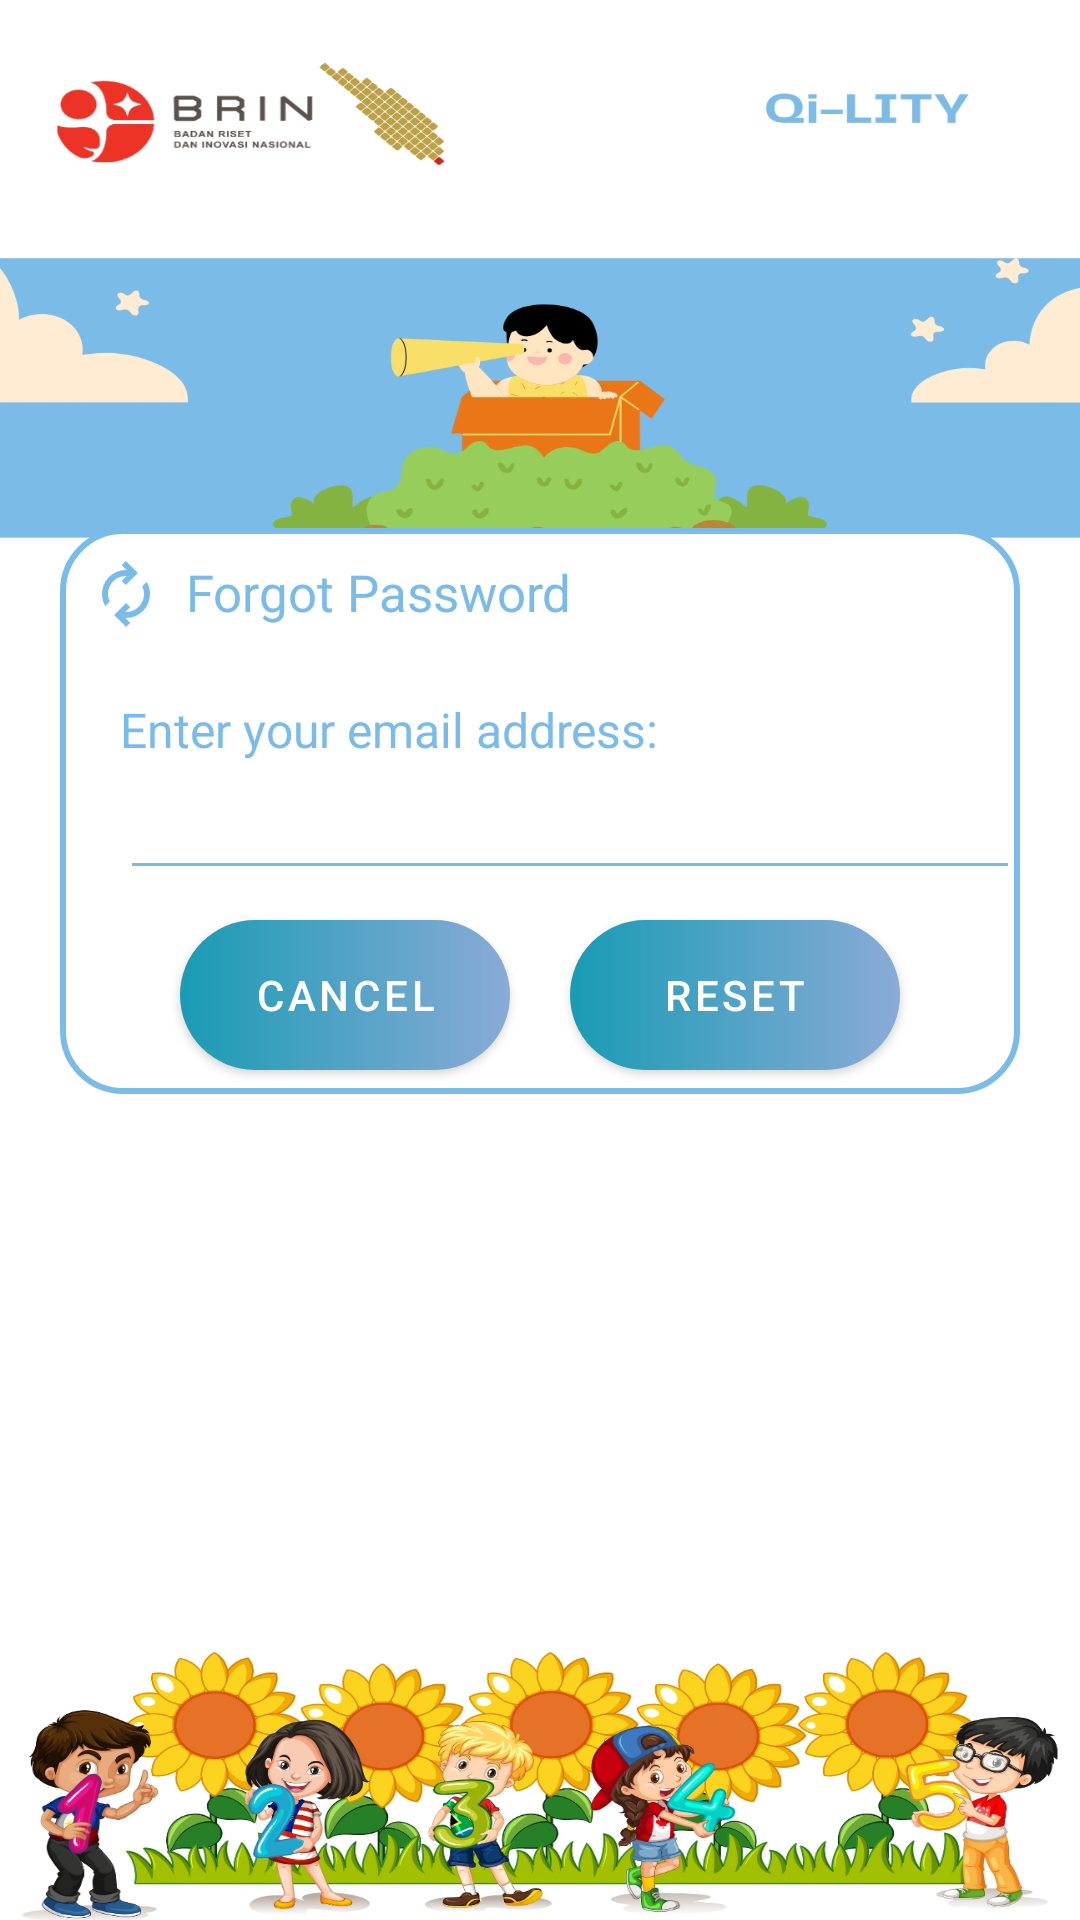

Reconstruct the res/layout file that produces this screen, plus the resources it refers to.
<!-- AndroidManifest.xml: application theme Theme.TheQuality -->
<!-- res/layout/dialog_forgot.xml -->
<?xml version="1.0" encoding="utf-8"?>
<androidx.constraintlayout.widget.ConstraintLayout
    xmlns:android="http://schemas.android.com/apk/res/android"
    xmlns:tools="http://schemas.android.com/tools"
    android:layout_margin="20dp"
    android:padding="20dp"
    android:id="@+id/dialogForgot"
    android:background="@drawable/background6"
    xmlns:app="http://schemas.android.com/apk/res-auto"
    android:layout_width="match_parent"
    android:layout_height="match_parent">

    <androidx.constraintlayout.widget.ConstraintLayout
        android:id="@+id/dialogBox"
        android:layout_width="match_parent"
        android:layout_height="wrap_content"
        android:layout_marginTop="156dp"
        android:background="@drawable/white_box"
        app:layout_constraintTop_toTopOf="parent"
        tools:layout_editor_absoluteX="16dp">

        <TextView
            android:id="@+id/forgotTitle"
            android:layout_width="match_parent"
            android:layout_height="wrap_content"
            android:drawableLeft="@drawable/outline_autorenew_24"
            android:drawablePadding="8dp"
            android:padding="10dp"
            android:text="Forgot Password"
            android:textColor="@color/bluelight"
            android:textSize="17sp"
            app:layout_constraintTop_toTopOf="parent" />

        <TextView
            android:id="@+id/desc"
            android:layout_width="match_parent"
            android:layout_height="wrap_content"
            android:layout_marginStart="20dp"
            android:layout_marginTop="8dp"
            android:layout_marginEnd="20dp"
            android:text="Enter your email address:"
            android:textColor="@color/bluelight"
            android:textSize="16sp"
            app:layout_constraintBottom_toTopOf="@id/emailBox"
            app:layout_constraintTop_toBottomOf="@id/forgotTitle" />

        <EditText
            android:id="@+id/emailBox"
            android:layout_width="300dp"
            android:layout_height="wrap_content"
            android:layout_marginStart="20dp"
            android:layout_marginBottom="30dp"
            android:backgroundTint="@color/bluelight"
            android:maxLines="1"
            android:textColor="@color/bluelight"
            android:textSize="16sp"
            app:layout_constraintBottom_toBottomOf="parent"
            app:layout_constraintStart_toStartOf="parent"
            app:layout_constraintTop_toBottomOf="@id/forgotTitle" />

        <Button
            android:id="@+id/btnCancel"
            style="@style/CustomButton"
            android:layout_width="0dp"
            android:layout_height="50dp"
            android:layout_marginStart="40dp"
            android:layout_marginTop="10dp"
            android:layout_marginEnd="10dp"
            android:layout_marginBottom="8dp"
            android:background="@drawable/custom"
            android:text="Cancel"
            android:textColor="@color/white"
            android:textSize="14sp"
            app:cornerRadius="20dp"
            app:layout_constraintBottom_toBottomOf="@id/dialogBox"
            app:layout_constraintEnd_toStartOf="@id/btnReset"
            app:layout_constraintStart_toStartOf="parent"
            app:layout_constraintTop_toBottomOf="@id/emailBox" />

        <Button
            android:id="@+id/btnReset"
            style="@style/CustomButton"
            android:layout_width="0dp"
            android:layout_height="50dp"
            android:layout_marginStart="10dp"
            android:layout_marginTop="10dp"
            android:layout_marginEnd="40dp"
            android:layout_marginBottom="8dp"
            android:background="@drawable/custom"
            android:text="Reset"
            android:textColor="@color/white"
            android:textSize="14sp"
            app:cornerRadius="20dp"
            app:layout_constraintBottom_toBottomOf="@id/dialogBox"
            app:layout_constraintEnd_toEndOf="parent"
            app:layout_constraintStart_toEndOf="@id/btnCancel" />

    </androidx.constraintlayout.widget.ConstraintLayout>

</androidx.constraintlayout.widget.ConstraintLayout>
<!-- resources referenced by this layout -->
<resources>
  <color name="bluelight">#7BBBE7</color>
  <color name="white">#FFFFFFFF</color>
  <!-- drawable background6: jpg bitmap (drawable, 533180 bytes) -->
  <!-- drawable custom (drawable) -->
  <?xml version="1.0" encoding="utf-8"?>
  <shape xmlns:android="http://schemas.android.com/apk/res/android" android:shape="rectangle">
      <gradient
          android:angle="360"
          android:startColor="#199BB4"
          android:endColor="#8AABD7"
          android:type="linear"/>
      <corners android:radius="30dp"/>
  </shape>
  <!-- drawable outline_autorenew_24 (drawable) -->
  <vector xmlns:android="http://schemas.android.com/apk/res/android" android:height="24dp" android:tint="#7BBBE7" android:viewportHeight="960" android:viewportWidth="960" android:width="24dp">
        
      <path android:fillColor="@android:color/white" android:pathData="M204,642Q182,604 171,564Q160,524 160,482Q160,348 253,254Q346,160 480,160L487,160L423,96L479,40L639,200L479,360L423,304L487,240L480,240Q380,240 310,310.5Q240,381 240,482Q240,508 246,533Q252,558 264,582L204,642ZM481,920L321,760L481,600L537,656L473,720L480,720Q580,720 650,649.5Q720,579 720,478Q720,452 714,427Q708,402 696,378L756,318Q778,356 789,396Q800,436 800,478Q800,612 707,706Q614,800 480,800L473,800L537,864L481,920Z"/>
      
  </vector>
  <!-- drawable white_box (drawable) -->
  <?xml version="1.0" encoding="utf-8"?>
  <shape xmlns:android="http://schemas.android.com/apk/res/android"
      android:shape="rectangle">
  
      <corners
          android:radius="20dp"/>
      <stroke
          android:color="@color/bluelight"
          android:width="2dp"/>
      <solid
          android:color="@color/white"/>
  
  </shape>
  <style name="CustomButton" parent="Widget.MaterialComponents.Button">
          <item name="backgroundTint">@null</item> 
      </style>
  <style name="Theme.TheQuality" parent="Theme.MaterialComponents.Light.NoActionBar">
          <item name="colorPrimaryVariant">@color/black</item>
          <item name="android:statusBarColor">@color/black</item>
          <item name="android:buttonStyle">@style/CustomButton</item>
      </style>
  <color name="black">#FF000000</color>
</resources>
